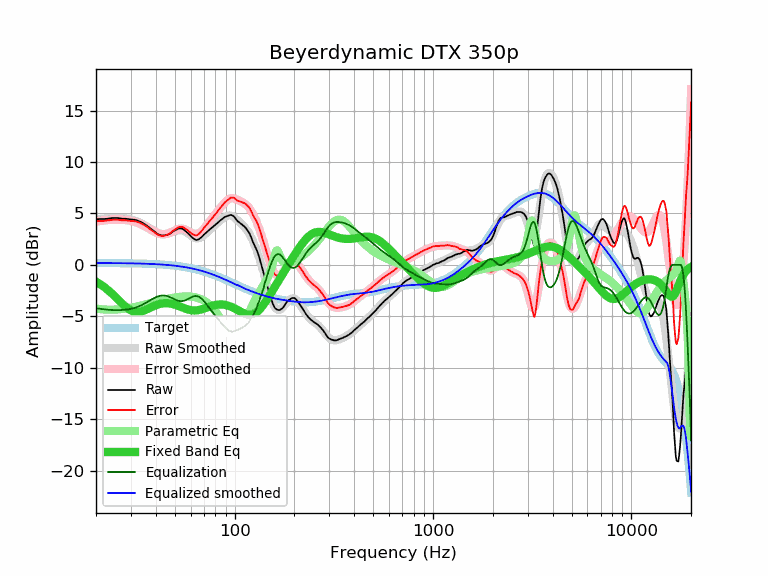

Values plotted in this chart, from the file beside it:
frequency, raw, error, smoothed, error_smoothed, equalization, parametric_eq, equalized_raw, equalized_smoothed, target
20, 4.44, 4.25, 4.39, 4.21, -4.21, -1.63, 0.23, 0.18, 0.18
21, 4.46, 4.28, 4.45, 4.27, -4.27, -1.88, 0.19, 0.18, 0.18
22, 4.46, 4.28, 4.50, 4.32, -4.32, -2.16, 0.14, 0.18, 0.18
23, 4.50, 4.32, 4.53, 4.36, -4.36, -2.45, 0.14, 0.18, 0.18
24, 4.55, 4.37, 4.56, 4.38, -4.38, -2.77, 0.16, 0.17, 0.17
25, 4.57, 4.40, 4.57, 4.39, -4.39, -3.09, 0.17, 0.17, 0.17
26, 4.55, 4.38, 4.56, 4.39, -4.39, -3.42, 0.15, 0.17, 0.17
27, 4.50, 4.33, 4.55, 4.38, -4.38, -3.73, 0.11, 0.16, 0.16
28, 4.50, 4.34, 4.52, 4.36, -4.36, -4.01, 0.14, 0.16, 0.16
29, 4.46, 4.30, 4.48, 4.32, -4.32, -4.25, 0.13, 0.16, 0.16
30, 4.42, 4.27, 4.42, 4.27, -4.27, -4.42, 0.15, 0.15, 0.15
31, 4.40, 4.25, 4.35, 4.20, -4.20, -4.53, 0.20, 0.14, 0.14
32, 4.35, 4.21, 4.26, 4.12, -4.12, -4.58, 0.23, 0.14, 0.14
33, 4.24, 4.10, 4.15, 4.02, -4.02, -4.57, 0.22, 0.13, 0.13
34, 4.14, 4.01, 4.03, 3.90, -3.90, -4.52, 0.23, 0.13, 0.13
35, 3.99, 3.87, 3.90, 3.78, -3.78, -4.43, 0.21, 0.12, 0.12
36, 3.84, 3.73, 3.75, 3.64, -3.64, -4.33, 0.19, 0.11, 0.11
37, 3.66, 3.55, 3.61, 3.51, -3.51, -4.22, 0.15, 0.10, 0.10
38, 3.47, 3.37, 3.47, 3.38, -3.38, -4.11, 0.09, 0.09, 0.09
39, 3.32, 3.23, 3.34, 3.26, -3.26, -4.01, 0.06, 0.08, 0.08
40, 3.15, 3.07, 3.22, 3.15, -3.15, -3.92, -0.00, 0.07, 0.07
41, 3.00, 2.94, 3.12, 3.06, -3.06, -3.85, -0.07, 0.06, 0.06
42, 2.90, 2.85, 3.05, 3.01, -3.01, -3.79, -0.11, 0.05, 0.05
43, 2.86, 2.82, 3.01, 2.97, -2.97, -3.75, -0.12, 0.03, 0.03
44, 2.86, 2.83, 2.99, 2.97, -2.97, -3.73, -0.12, 0.02, 0.02
45, 2.90, 2.89, 3.01, 3.00, -3.00, -3.72, -0.10, 0.01, 0.01
46, 2.94, 2.94, 3.04, 3.05, -3.05, -3.73, -0.11, -0.01, -0.01
47, 3.01, 3.03, 3.09, 3.12, -3.12, -3.75, -0.11, -0.03, -0.03
48, 3.14, 3.18, 3.16, 3.20, -3.20, -3.78, -0.06, -0.04, -0.04
49, 3.27, 3.33, 3.22, 3.28, -3.28, -3.82, -0.02, -0.06, -0.06
50, 3.35, 3.43, 3.28, 3.36, -3.36, -3.87, -0.02, -0.08, -0.08
51, 3.44, 3.53, 3.33, 3.43, -3.43, -3.92, 0.00, -0.10, -0.10
52, 3.54, 3.66, 3.37, 3.49, -3.49, -3.98, 0.05, -0.12, -0.12
53, 3.55, 3.69, 3.37, 3.52, -3.52, -4.04, 0.03, -0.14, -0.14
54, 3.53, 3.69, 3.36, 3.52, -3.52, -4.11, 0.00, -0.16, -0.16
55, 3.47, 3.65, 3.31, 3.50, -3.50, -4.17, -0.04, -0.19, -0.19
56, 3.35, 3.56, 3.25, 3.46, -3.46, -4.23, -0.11, -0.21, -0.21
57, 3.23, 3.46, 3.16, 3.40, -3.40, -4.28, -0.17, -0.24, -0.24
58, 3.10, 3.36, 3.06, 3.33, -3.33, -4.33, -0.23, -0.26, -0.26
59, 2.96, 3.25, 2.96, 3.25, -3.25, -4.36, -0.29, -0.29, -0.29
60, 2.82, 3.13, 2.86, 3.17, -3.17, -4.40, -0.36, -0.32, -0.32
61, 2.67, 3.01, 2.76, 3.11, -3.11, -4.42, -0.44, -0.35, -0.35
62, 2.57, 2.94, 2.68, 3.06, -3.06, -4.43, -0.49, -0.38, -0.38
63, 2.48, 2.88, 2.62, 3.03, -3.03, -4.43, -0.55, -0.41, -0.41
64, 2.42, 2.86, 2.58, 3.02, -3.02, -4.42, -0.61, -0.44, -0.44
65, 2.44, 2.91, 2.57, 3.05, -3.05, -4.41, -0.61, -0.47, -0.47
66, 2.50, 3.00, 2.59, 3.10, -3.10, -4.39, -0.60, -0.50, -0.50
67, 2.60, 3.13, 2.63, 3.17, -3.17, -4.36, -0.58, -0.54, -0.54
68, 2.70, 3.27, 2.70, 3.27, -3.27, -4.32, -0.57, -0.57, -0.57
69, 2.81, 3.41, 2.78, 3.39, -3.39, -4.29, -0.58, -0.61, -0.61
70, 2.95, 3.59, 2.87, 3.52, -3.52, -4.25, -0.57, -0.64, -0.64
71, 3.05, 3.73, 2.98, 3.66, -3.66, -4.21, -0.61, -0.68, -0.68
72, 3.15, 3.86, 3.09, 3.81, -3.81, -4.16, -0.66, -0.72, -0.72
73, 3.26, 4.01, 3.20, 3.96, -3.96, -4.12, -0.70, -0.76, -0.76
74, 3.36, 4.15, 3.32, 4.11, -4.11, -4.08, -0.75, -0.79, -0.79
75, 3.46, 4.29, 3.43, 4.26, -4.26, -4.04, -0.80, -0.83, -0.83
76, 3.55, 4.42, 3.53, 4.40, -4.40, -4.01, -0.86, -0.87, -0.87
77, 3.64, 4.55, 3.63, 4.55, -4.55, -3.97, -0.91, -0.91, -0.91
78, 3.73, 4.68, 3.73, 4.68, -4.68, -3.94, -0.96, -0.95, -0.95
79, 3.82, 4.81, 3.83, 4.82, -4.82, -3.92, -1.00, -0.99, -0.99
... 553 more rows
